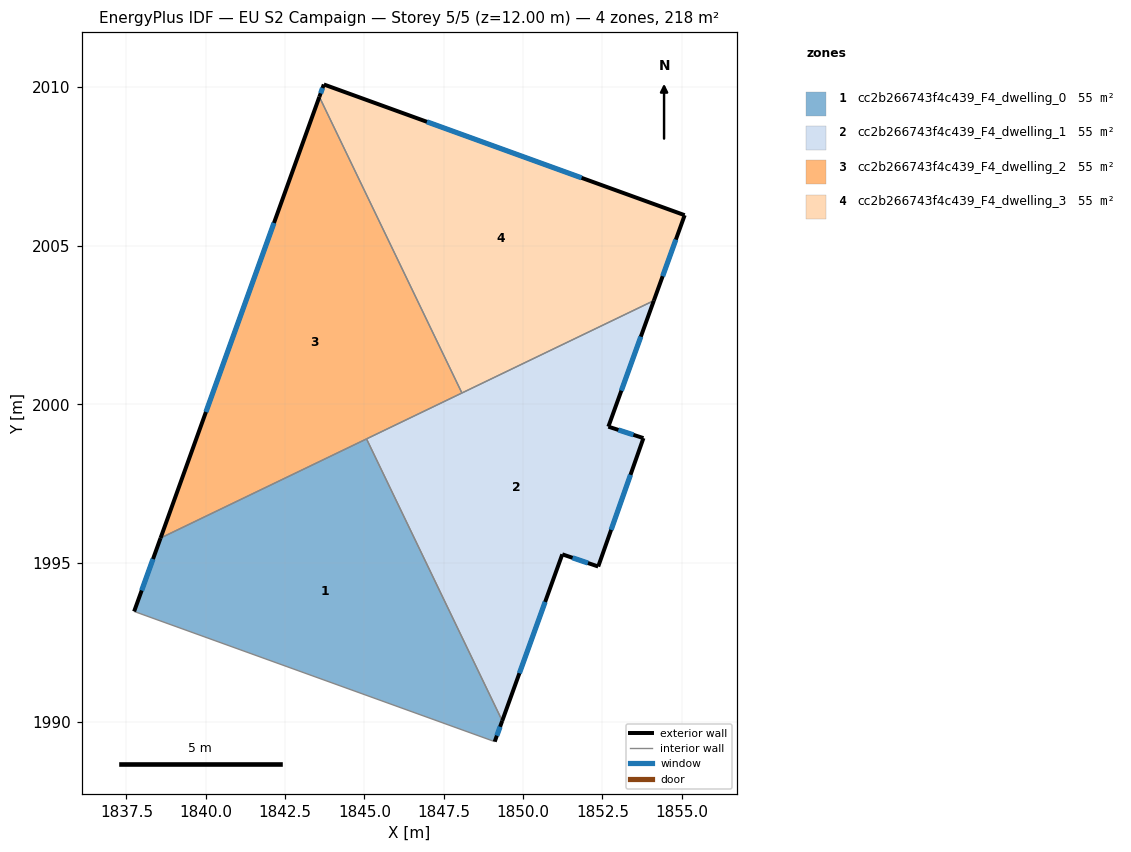
=== STOREY PLAN SPEC (per zone: floor XY polygon, exterior-wall plan segments, windows/doors) ===
zone 1: cc2b266743f4c439_F4_dwelling_0  (54.6 m²)
  floor: (1845.07, 1998.92) (1849.34, 1990.03) (1849.11, 1989.37) (1837.74, 1993.48) (1838.58, 1995.79)
  exterior wall: (1838.58, 1995.79) – (1837.74, 1993.48)  [2.5 m]
    window: (1838.34, 1995.13) – (1837.98, 1994.14)  [1.4 m²]
  exterior wall: (1849.11, 1989.37) – (1849.34, 1990.03)  [0.7 m]
    window: (1849.18, 1989.56) – (1849.28, 1989.84)  [0.4 m²]
  interior walls: 3
zone 2: cc2b266743f4c439_F4_dwelling_1  (54.6 m²)
  floor: (1854.12, 2003.27) (1852.69, 1999.30) (1853.79, 1998.94) (1852.37, 1994.89) (1851.24, 1995.28) (1849.34, 1990.03) (1845.07, 1998.92)
  exterior wall: (1851.24, 1995.28) – (1852.37, 1994.89)  [1.2 m]
    window: (1851.56, 1995.17) – (1852.05, 1995.00)  [0.7 m²]
  exterior wall: (1849.34, 1990.03) – (1851.24, 1995.28)  [5.6 m]
    window: (1849.89, 1991.53) – (1850.70, 1993.78)  [3.1 m²]
  exterior wall: (1852.69, 1999.30) – (1854.12, 2003.27)  [4.2 m]
    window: (1853.10, 2000.44) – (1853.71, 2002.14)  [2.3 m²]
  exterior wall: (1853.79, 1998.94) – (1852.69, 1999.30)  [1.2 m]
    window: (1853.48, 1999.04) – (1853.01, 1999.20)  [0.6 m²]
  exterior wall: (1852.37, 1994.89) – (1853.79, 1998.94)  [4.3 m]
    window: (1852.78, 1996.05) – (1853.39, 1997.78)  [2.4 m²]
  interior walls: 3
zone 3: cc2b266743f4c439_F4_dwelling_2  (54.6 m²)
  floor: (1843.58, 2009.70) (1848.07, 2000.36) (1838.58, 1995.79)
  exterior wall: (1843.58, 2009.70) – (1838.58, 1995.79)  [14.8 m]
    window: (1842.15, 2005.72) – (1840.01, 1999.76)  [8.1 m²]
  interior walls: 3
zone 4: cc2b266743f4c439_F4_dwelling_3  (54.6 m²)
  floor: (1855.09, 2005.97) (1854.12, 2003.27) (1848.07, 2000.36) (1843.58, 2009.70) (1843.72, 2010.09)
  exterior wall: (1854.12, 2003.27) – (1855.09, 2005.97)  [2.9 m]
    window: (1854.40, 2004.04) – (1854.82, 2005.20)  [1.6 m²]
  exterior wall: (1843.72, 2010.09) – (1843.58, 2009.70)  [0.4 m]
    window: (1843.68, 2009.97) – (1843.62, 2009.81)  [0.2 m²]
  exterior wall: (1855.09, 2005.97) – (1843.72, 2010.09)  [12.1 m]
    window: (1851.85, 2007.14) – (1846.97, 2008.91)  [6.7 m²]
  interior walls: 2

=== DERIVED (storey summary) ===
Building: EU S2 Campaign
Storey: 5 of 5  (floor level z = 12.00 m)
Storey gross floor area: 218.4 m²
Zones on this storey: 4
  - cc2b266743f4c439_F4_dwelling_0: floor 54.6 m²; exterior wall 3.2 m (9.5 m²); 2 window(s) 1.7 m²; WWR 18.4%
  - cc2b266743f4c439_F4_dwelling_1: floor 54.6 m²; exterior wall 16.4 m (49.3 m²); 5 window(s) 9.1 m²; WWR 18.4%
  - cc2b266743f4c439_F4_dwelling_2: floor 54.6 m²; exterior wall 14.8 m (44.3 m²); 1 window(s) 8.1 m²; WWR 18.4%
  - cc2b266743f4c439_F4_dwelling_3: floor 54.6 m²; exterior wall 15.4 m (46.1 m²); 3 window(s) 8.5 m²; WWR 18.4%
Zone adjacency (shared interzone walls):
  - cc2b266743f4c439_F4_dwelling_0 ↔ cc2b266743f4c439_F4_dwelling_1
  - cc2b266743f4c439_F4_dwelling_0 ↔ cc2b266743f4c439_F4_dwelling_2
  - cc2b266743f4c439_F4_dwelling_1 ↔ cc2b266743f4c439_F4_dwelling_2
  - cc2b266743f4c439_F4_dwelling_1 ↔ cc2b266743f4c439_F4_dwelling_3
  - cc2b266743f4c439_F4_dwelling_2 ↔ cc2b266743f4c439_F4_dwelling_3